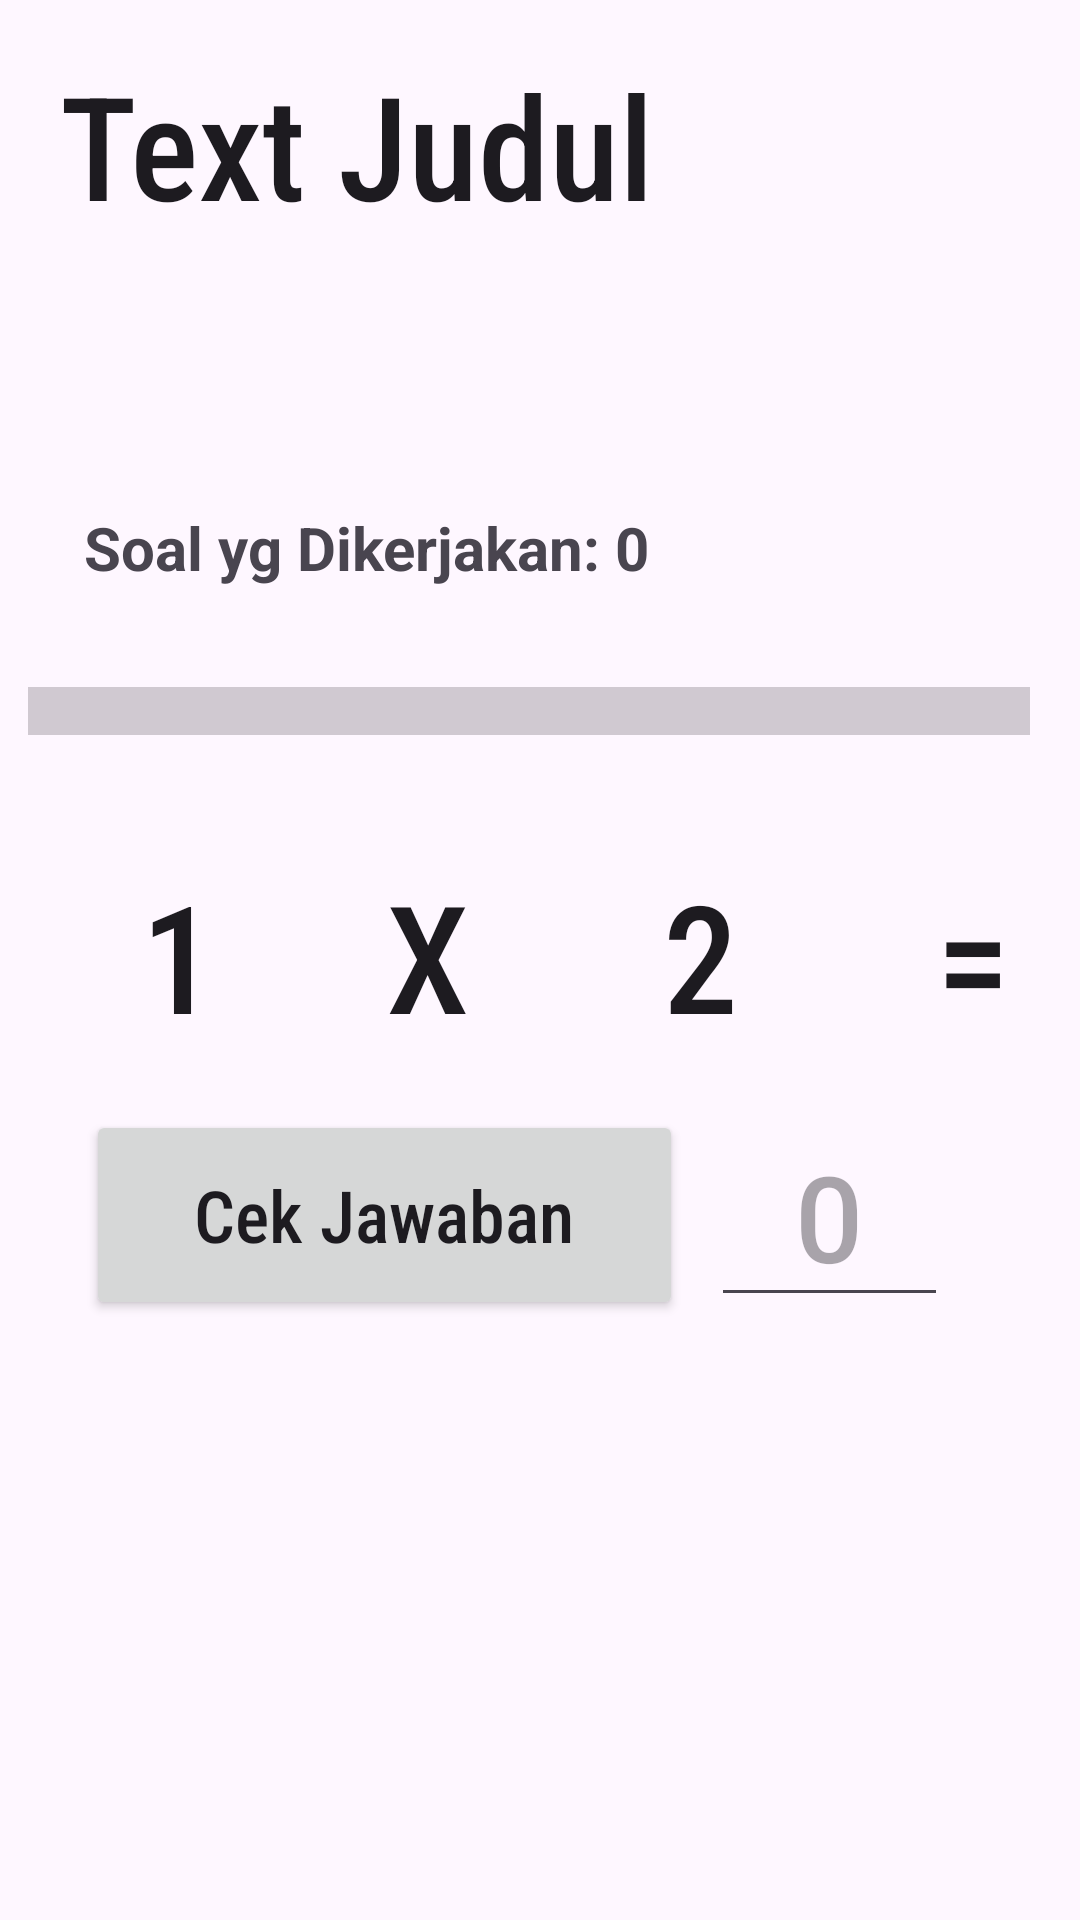

Here is an Android app screen rendered from its layout file. Give the layout XML and the strings, colors and styles it references.
<!-- AndroidManifest.xml: application theme Theme.BelajarBerhitung -->
<!-- res/layout/activity_perkalian.xml -->
<?xml version="1.0" encoding="utf-8"?>
<androidx.constraintlayout.widget.ConstraintLayout xmlns:android="http://schemas.android.com/apk/res/android"
    xmlns:app="http://schemas.android.com/apk/res-auto"
    xmlns:tools="http://schemas.android.com/tools"
    android:id="@+id/main"
    android:layout_width="match_parent"
    android:layout_height="match_parent"
    tools:context=".Perkalian">

    <TextView
        android:id="@+id/titlePenjumlahan"
        android:layout_width="269dp"
        android:layout_height="125dp"
        android:layout_marginTop="16dp"
        android:fontFamily="sans-serif-condensed-medium"
        android:text="Text Judul"
        android:textAppearance="@style/TextAppearance.AppCompat.Large"
        android:textSize="48sp"
        app:layout_constraintEnd_toEndOf="parent"
        app:layout_constraintHorizontal_bias="0.218"
        app:layout_constraintStart_toStartOf="parent"
        app:layout_constraintTop_toTopOf="parent"
        tools:ignore="HardcodedText" />


    <TextView
        android:id="@+id/equal"
        android:layout_width="79dp"
        android:layout_height="69dp"
        android:layout_marginStart="12dp"
        android:layout_marginTop="144dp"
        android:fontFamily="sans-serif-condensed-medium"
        android:text="="
        android:textAlignment="center"
        android:textAppearance="@style/TextAppearance.AppCompat.Large"
        android:textSize="50sp"
        app:layout_constraintStart_toEndOf="@+id/addition2"
        app:layout_constraintTop_toBottomOf="@+id/titlePenjumlahan" />

    <TextView
        android:id="@+id/operator"
        android:layout_width="79dp"
        android:layout_height="69dp"
        android:layout_marginStart="4dp"
        android:layout_marginTop="144dp"
        android:fontFamily="sans-serif-condensed-medium"
        android:text="X"
        android:textAlignment="center"
        android:textAppearance="@style/TextAppearance.AppCompat.Large"
        android:textSize="50sp"
        app:layout_constraintStart_toEndOf="@+id/add1"
        app:layout_constraintTop_toBottomOf="@+id/titlePenjumlahan" />

    <TextView
        android:id="@+id/add1"
        android:layout_width="79dp"
        android:layout_height="69dp"
        android:layout_marginStart="20dp"
        android:layout_marginTop="144dp"
        android:fontFamily="sans-serif-condensed-medium"
        android:text="1"
        android:textAlignment="center"
        android:textAppearance="@style/TextAppearance.AppCompat.Large"
        android:textSize="50sp"
        app:layout_constraintStart_toStartOf="parent"
        app:layout_constraintTop_toBottomOf="@+id/titlePenjumlahan" />

    <TextView
        android:id="@+id/addition2"
        android:layout_width="79dp"
        android:layout_height="69dp"
        android:layout_marginStart="12dp"
        android:layout_marginTop="144dp"
        android:fontFamily="sans-serif-condensed-medium"
        android:text="2"
        android:textAlignment="center"
        android:textAppearance="@style/TextAppearance.AppCompat.Large"
        android:textSize="50sp"
        app:layout_constraintStart_toEndOf="@+id/operator"
        app:layout_constraintTop_toBottomOf="@+id/titlePenjumlahan" />

    <EditText
        android:id="@+id/etAnswer"
        android:layout_width="79dp"
        android:layout_height="69dp"
        android:layout_marginTop="16dp"
        android:layout_marginEnd="44dp"
        android:ems="10"
        android:fontFamily="sans-serif-medium"
        android:hint="0"
        android:inputType="number"
        android:textAlignment="center"
        android:textAppearance="@style/TextAppearance.AppCompat.Large"
        android:textSize="40sp"
        android:typeface="serif"
        app:layout_constraintEnd_toEndOf="parent"
        app:layout_constraintTop_toBottomOf="@+id/equal" />

    <Button
        android:id="@+id/checkAnswerbtn"
        android:layout_width="199dp"
        android:layout_height="70dp"
        android:layout_marginStart="10dp"
        android:layout_marginTop="16dp"
        android:layout_marginEnd="-40dp"
        android:fontFamily="sans-serif-condensed-medium"
        android:text="Cek Jawaban"
        android:textAlignment="center"
        android:textAppearance="@style/TextAppearance.AppCompat.Large"
        android:textSize="24sp"
        app:layout_constraintEnd_toStartOf="@+id/etAnswer"
        app:layout_constraintHorizontal_bias="0.277"
        app:layout_constraintStart_toStartOf="parent"
        app:layout_constraintTop_toBottomOf="@+id/operator" />

    <TextView
        android:id="@+id/score"
        android:layout_width="wrap_content"
        android:layout_height="33dp"
        android:layout_marginStart="28dp"
        android:layout_marginTop="28dp"
        android:text="Soal yg Dikerjakan: 0"
        android:textAlignment="textStart"
        android:textSize="20sp"
        android:textStyle="bold"
        app:layout_constraintStart_toStartOf="parent"
        app:layout_constraintTop_toBottomOf="@+id/titlePenjumlahan" />

    <ProgressBar
        android:id="@+id/progressBar"
        style="?android:attr/progressBarStyleHorizontal"
        android:layout_width="334dp"
        android:layout_height="32dp"
        android:scaleY="4"
        app:layout_constraintBottom_toTopOf="@+id/operator"
        app:layout_constraintEnd_toEndOf="parent"
        app:layout_constraintHorizontal_bias="0.363"
        app:layout_constraintStart_toStartOf="parent"
        app:layout_constraintTop_toBottomOf="@+id/score"
        app:layout_constraintVertical_bias="0.372" />

</androidx.constraintlayout.widget.ConstraintLayout>
<!-- resources referenced by this layout -->
<resources>
  <style name="Theme.BelajarBerhitung" parent="Base.Theme.BelajarBerhitung" />
  <style name="Base.Theme.BelajarBerhitung" parent="Theme.Material3.DayNight.NoActionBar">
          
          
      </style>
</resources>
